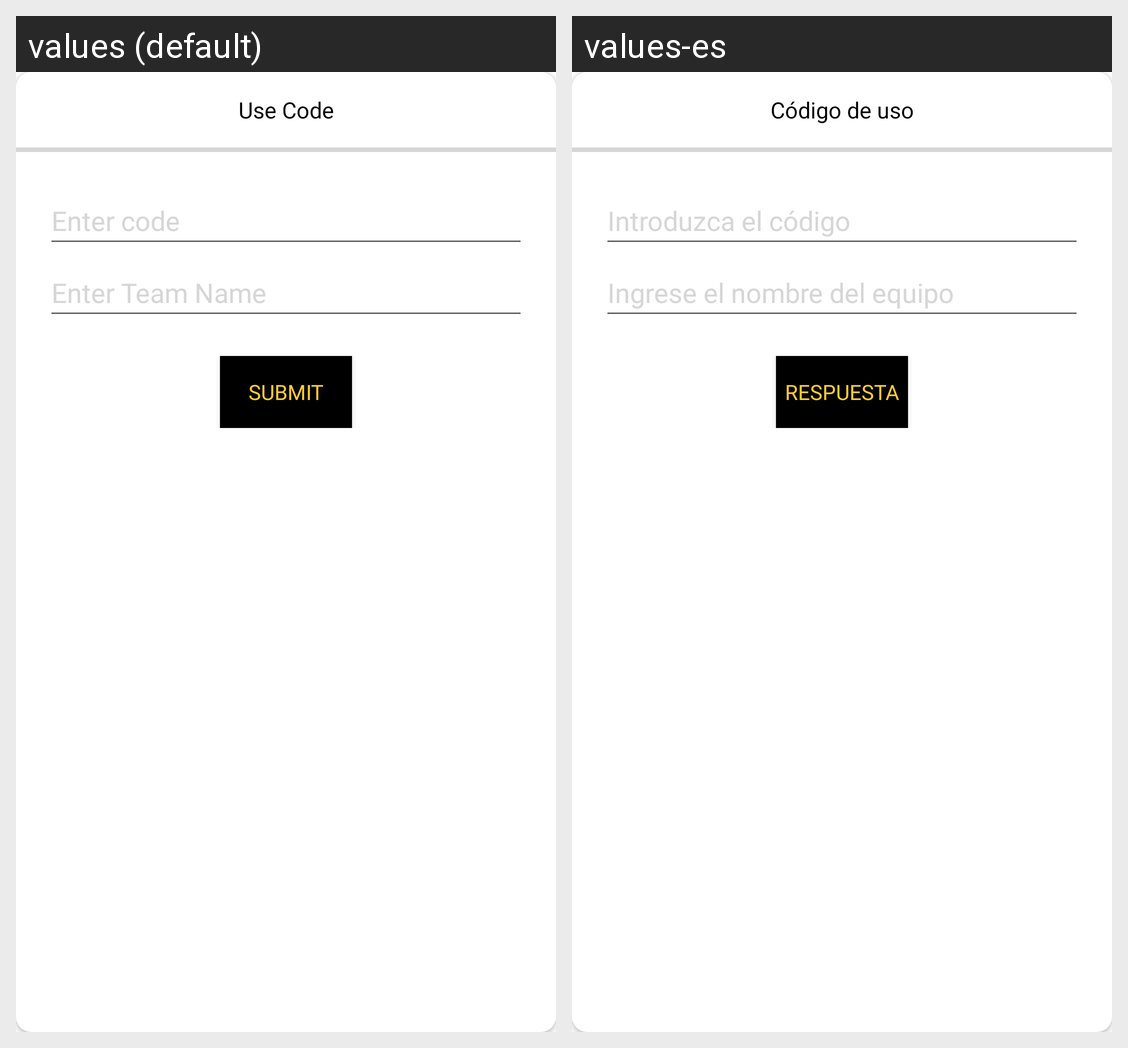

The Android screen above is rendered under two locales of the same app. Produce the string resources it draws, with the default and per-locale values.
Android screen res/layout/dialog_use_code_add_team.xml rendered under 2 locales, left to right: values (default), values-es. Device: Nexus 5 (rendered at 1080×1920; each locale shown at half size, 540×960, under a caption strip naming it); theme Theme.Quiz.
Strings drawn on this screen, with the default value and each locale's value (text and hints the layout hard-codes, and strings that could not be matched under every locale, appear in the picture but are not listed):

use_code
  values: Use Code
  values-es: Código de uso

enter_code
  values: Enter code
  values-es: Introduzca el código

enter_team_name
  values: Enter Team Name
  values-es: Ingrese el nombre del equipo

submit
  values: Submit
  values-es: RESPUESTA
